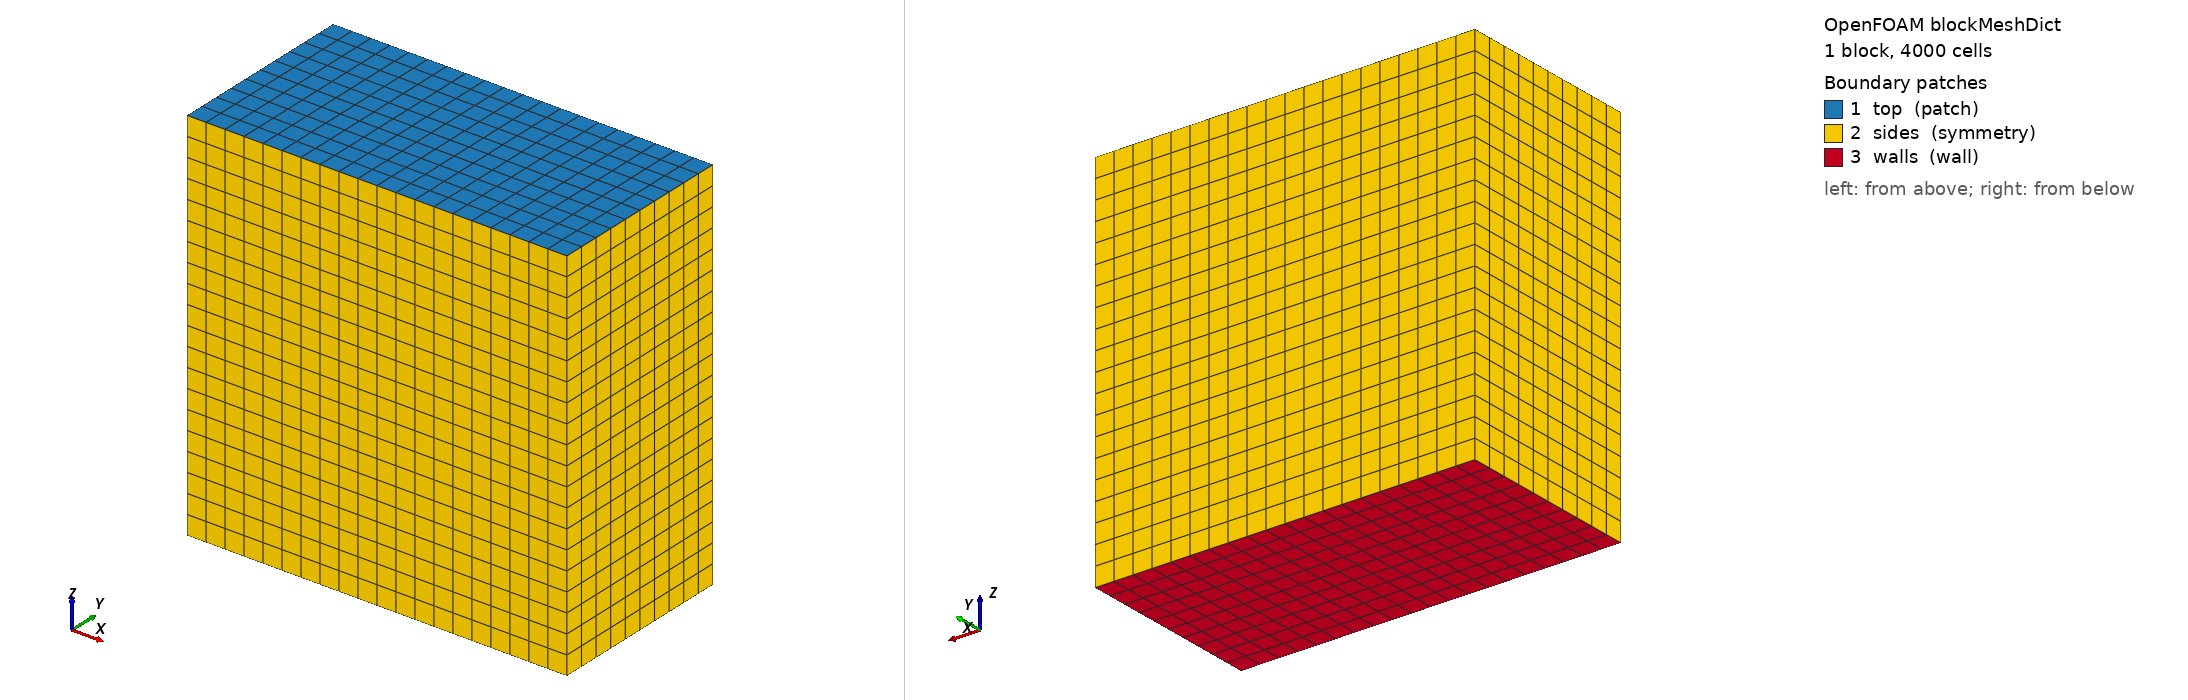

OpenFOAM case: the mesh blockMesh builds from blockMeshDict, 1 block(s), 4000 cells. Boundary patches (legend numbers): 1 top (patch), 2 sides (symmetry), 3 walls (wall). Left view from above one corner, right view from below the opposite corner. Boundary conditions: 6 field file(s) under 0/; 1 of 3 drawn patches have an entry in a shipped field file.

=== system/blockMeshDict ===
/*--------------------------------*- C++ -*----------------------------------*\
  =========                 |
  \\      /  F ield         | OpenFOAM: The Open Source CFD Toolbox
   \\    /   O peration     | Website:  https://openfoam.org
    \\  /    A nd           | Version:  dev
     \\/     M anipulation  |
\*---------------------------------------------------------------------------*/
FoamFile
{
    format      ascii;
    class       dictionary;
    object      blockMeshDict;
}
// * * * * * * * * * * * * * * * * * * * * * * * * * * * * * * * * * * * * * //

convertToMeters 0.1;

vertices
(
    ( 0   0   0)
    ( 1   0   0)
    ( 0  0.5  0)
    ( 1  0.5  0)

    ( 0   0   1)
    ( 1   0   1)
    ( 0  0.5  1)
    ( 1  0.5  1)
);

blocks
(
    hex (0 1 3 2 4 5 7 6) (20 10 20) simpleGrading (1 1 1)
);

boundary
(
    top
    {
        type patch;
        faces
        (
            (4 5 7 6)
        );
    }
    sides
    {
        type symmetry;
        faces
        (
            (1 5 7 3)
            (4 0 2 6)
            (7 3 2 6)
            (0 4 5 1)
        );
    }
    walls
    {
        type wall;
        faces
        (
            (0 1 3 2)
        );
    }
);


// ************************************************************************* //


=== system/controlDict ===
/*--------------------------------*- C++ -*----------------------------------*\
  =========                 |
  \\      /  F ield         | OpenFOAM: The Open Source CFD Toolbox
   \\    /   O peration     | Website:  https://openfoam.org
    \\  /    A nd           | Version:  dev
     \\/     M anipulation  |
\*---------------------------------------------------------------------------*/
FoamFile
{
    format      ascii;
    class       dictionary;
    location    "system";
    object      controlDict;
}
// * * * * * * * * * * * * * * * * * * * * * * * * * * * * * * * * * * * * * //

application     foamRun;

solver          multicomponentFluid;

startFrom       latestTime;

startTime       0;

stopAt          endTime;

endTime         1;

deltaT          1e-04;

writeControl    adjustableRunTime;

writeInterval   0.01;

purgeWrite      0;

writeFormat     ascii;

writePrecision  10;

writeCompression off;

timeFormat      general;

timePrecision   6;

runTimeModifiable yes;

adjustTimeStep  yes;

maxCo           0.3;

maxDeltaT       1e-03;


// ************************************************************************* //


=== 0/H2O ===
/*--------------------------------*- C++ -*----------------------------------*\
  =========                 |
  \\      /  F ield         | OpenFOAM: The Open Source CFD Toolbox
   \\    /   O peration     | Website:  https://openfoam.org
    \\  /    A nd           | Version:  dev
     \\/     M anipulation  |
\*---------------------------------------------------------------------------*/
FoamFile
{
    format      ascii;
    class       volScalarField;
    location    "0";
    object      H2O;
}
// * * * * * * * * * * * * * * * * * * * * * * * * * * * * * * * * * * * * * //

dimensions      [0 0 0 0 0 0 0];

internalField   uniform 0;

boundaryField
{
    #includeEtc "caseDicts/setConstraintTypes"

    top
    {
        type            inletOutlet;
        inletValue      $internalField;
        value           $internalField;
    }

    region0_to_wallFilm_walls
    {
        type            zeroGradient;
    }
}


// ************************************************************************* //


=== 0/N2 ===
/*--------------------------------*- C++ -*----------------------------------*\
  =========                 |
  \\      /  F ield         | OpenFOAM: The Open Source CFD Toolbox
   \\    /   O peration     | Website:  https://openfoam.org
    \\  /    A nd           | Version:  dev
     \\/     M anipulation  |
\*---------------------------------------------------------------------------*/
FoamFile
{
    format      ascii;
    class       volScalarField;
    location    "0";
    object      N2;
}
// * * * * * * * * * * * * * * * * * * * * * * * * * * * * * * * * * * * * * //

dimensions      [0 0 0 0 0 0 0];

internalField   uniform 0.77;

boundaryField
{
    #includeEtc "caseDicts/setConstraintTypes"

    top
    {
        type            inletOutlet;
        inletValue      $internalField;
        value           $internalField;
    }

    region0_to_wallFilm_walls
    {
        type            zeroGradient;
    }
}


// ************************************************************************* //


=== 0/O2 ===
/*--------------------------------*- C++ -*----------------------------------*\
  =========                 |
  \\      /  F ield         | OpenFOAM: The Open Source CFD Toolbox
   \\    /   O peration     | Website:  https://openfoam.org
    \\  /    A nd           | Version:  dev
     \\/     M anipulation  |
\*---------------------------------------------------------------------------*/
FoamFile
{
    format      ascii;
    class       volScalarField;
    location    "0";
    object      O2;
}
// * * * * * * * * * * * * * * * * * * * * * * * * * * * * * * * * * * * * * //

dimensions      [0 0 0 0 0 0 0];

internalField   uniform 0.23;

boundaryField
{
    #includeEtc "caseDicts/setConstraintTypes"

    top
    {
        type            inletOutlet;
        inletValue      $internalField;
        value           $internalField;
    }

    region0_to_wallFilm_walls
    {
        type            zeroGradient;
    }
}


// ************************************************************************* //


=== 0/T ===
/*--------------------------------*- C++ -*----------------------------------*\
  =========                 |
  \\      /  F ield         | OpenFOAM: The Open Source CFD Toolbox
   \\    /   O peration     | Website:  https://openfoam.org
    \\  /    A nd           | Version:  dev
     \\/     M anipulation  |
\*---------------------------------------------------------------------------*/
FoamFile
{
    format      ascii;
    location    "0";
    class       volScalarField;
    object      T;
}
// * * * * * * * * * * * * * * * * * * * * * * * * * * * * * * * * * * * * * //

dimensions      [0 0 0 1 0 0 0];

internalField   uniform 300;

boundaryField
{
    #includeEtc "caseDicts/setConstraintTypes"

    top
    {
        type            inletOutlet;
        inletValue      $internalField;
        value           $internalField;
    }
    region0_to_wallFilm_walls
    {
        type            fixedValue;
        value           uniform 300;
    }
}

// ************************************************************************* //


=== 0/U ===
/*--------------------------------*- C++ -*----------------------------------*\
  =========                 |
  \\      /  F ield         | OpenFOAM: The Open Source CFD Toolbox
   \\    /   O peration     | Website:  https://openfoam.org
    \\  /    A nd           | Version:  dev
     \\/     M anipulation  |
\*---------------------------------------------------------------------------*/
FoamFile
{
    format      ascii;
    class       volVectorField;
    location    "0";
    object      U;
}
// * * * * * * * * * * * * * * * * * * * * * * * * * * * * * * * * * * * * * //

dimensions      [0 1 -1 0 0 0 0];

internalField   uniform (0 0 0);

boundaryField
{
    #includeEtc "caseDicts/setConstraintTypes"

    top
    {
        type            pressureInletOutletVelocity;
        value           $internalField;
    }
    region0_to_wallFilm_walls
    {
        type            noSlip;
    }
}


// ************************************************************************* //


=== 0/p ===
/*--------------------------------*- C++ -*----------------------------------*\
  =========                 |
  \\      /  F ield         | OpenFOAM: The Open Source CFD Toolbox
   \\    /   O peration     | Website:  https://openfoam.org
    \\  /    A nd           | Version:  dev
     \\/     M anipulation  |
\*---------------------------------------------------------------------------*/
FoamFile
{
    format      ascii;
    class       volScalarField;
    location    "0";
    object      p;
}
// * * * * * * * * * * * * * * * * * * * * * * * * * * * * * * * * * * * * * //

dimensions      [1 -1 -2 0 0 0 0];

internalField   uniform 100000;

boundaryField
{
    #includeEtc "caseDicts/setConstraintTypes"

    top
    {
        type            calculated;
        value           $internalField;
    }

    region0_to_wallFilm_walls
    {
        type            calculated;
        value           $internalField;
    }
}

// ************************************************************************* //
